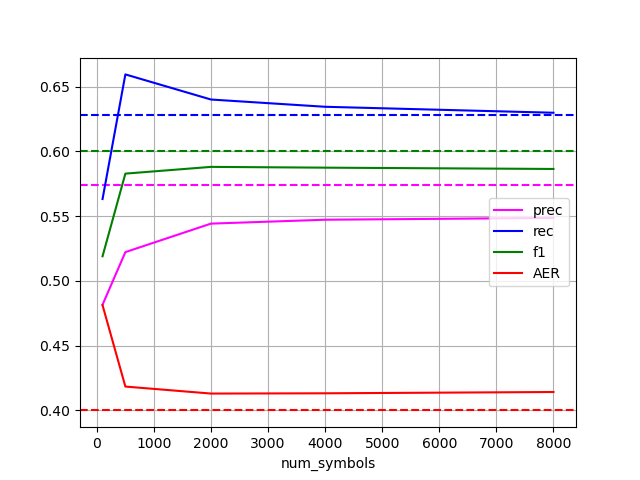

The data file committed next to this chart (first rows):
num_symbols, prec, rec, f1, AER
100, 0.4816, 0.5632, 0.519, 0.4812
2000, 0.5442, 0.64, 0.588, 0.413
4000, 0.5472, 0.6344, 0.5874, 0.4132
500, 0.5222, 0.6594, 0.5828, 0.4184
8000, 0.5486, 0.6298, 0.5864, 0.4142
